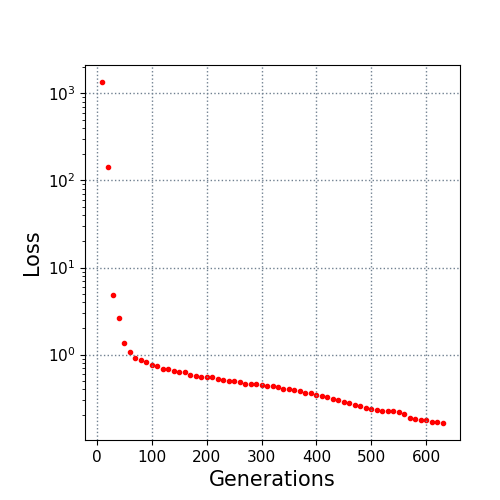

The data file committed next to this chart (first rows):
10.0, 1350.047504
20.0, 144.4
30.0, 4.865
40.0, 2.627
50.0, 1.375
60.0, 1.063
70.0, 0.9099
80.0, 0.869
90.0, 0.8223
100.0, 0.7683
110.0, 0.7313
120.0, 0.6878
130.0, 0.681
140.0, 0.6535
150.0, 0.6374
160.0, 0.6267
170.0, 0.5854
180.0, 0.5705
190.0, 0.5596
200.0, 0.5507
210.0, 0.5463
220.0, 0.5311
230.0, 0.5158
240.0, 0.5029
250.0, 0.4936
260.0, 0.4841
270.0, 0.4651
280.0, 0.461
290.0, 0.4551
300.0, 0.4477
310.0, 0.4398
320.0, 0.4365
330.0, 0.4268
340.0, 0.4006
350.0, 0.3994
360.0, 0.3916
370.0, 0.383
380.0, 0.3641
390.0, 0.3579
400.0, 0.3396
410.0, 0.3313
420.0, 0.3277
430.0, 0.3125
440.0, 0.3008
450.0, 0.2871
460.0, 0.2775
470.0, 0.2659
480.0, 0.2539
490.0, 0.2415
500.0, 0.2345
510.0, 0.2295
520.0, 0.2256
530.0, 0.224
540.0, 0.2223
550.0, 0.2202
560.0, 0.2077
570.0, 0.1885
580.0, 0.1822
590.0, 0.1779
600.0, 0.1755
610.0, 0.1676
... 2 more rows
